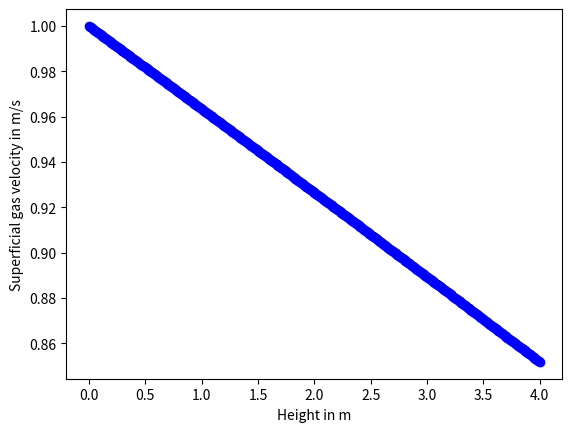
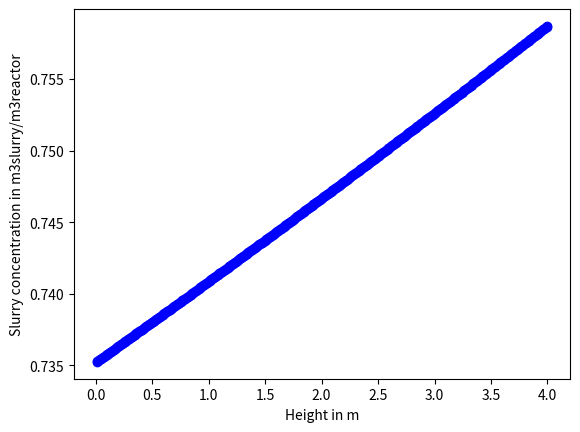

Write the Python code that produced these figures, in order.
# -*- coding: utf-8 -*-
"""
Created on Mon Mar 29 09:10:46 2021
[redacted]
"""
from scipy import optimize
import numpy as np
import matplotlib.pyplot as plt


# define functions
def p_to_c_ideal_gas(p):
    # input in mol/m3, output in Pa
    return p / R / T


def c_to_p_ideal_gas(c):
    # input in mol/m3, output in Pa
    return c * R * T


def generate_initial_guess(N):
    lis = []
    for i in range(N):
        lis.append(U_in)  # U_lb
        lis.append(1)  # j_CO
        lis.append(2)  # j_H2
        lis.append(0.5)  # eps_sl
    lis.append(C_CO_lb / H_CO)  # C_CO_l
    lis.append((C_H2_lb / H_H2))  # C_H2_l
    lis.append((1))  # U_l
    lis.append((1))  # R_CO
    lis.append((1))  # R_H2
    lis.append((c_to_p_ideal_gas(C_CO_lb / H_CO) * 10 ** -5))  # p_CO_l
    lis.append((c_to_p_ideal_gas(C_H2_lb / H_H2) * 10 ** -5))  # p_H2_l
    return np.array(lis)


def calculate_differential_slice(U_lb_slice_in, U_lb_slice_out, j_CO, j_H2, eps_sl, C_CO_l, C_H2_l):
    mass_balance_gas_residual = (U_lb_slice_out - U_lb_slice_in) / h + (j_CO + j_H2) / (C_CO_lb + C_H2_lb)
    mass_transfer_CO_residual = j_CO - (0.3 / diam_reactor**0.18 * U_lb_slice_out ** 0.58 * np.sqrt(D_CO / D_ref) * (C_CO_lb / H_CO - C_CO_l))
    mass_transfer_H2_residual = j_H2 - (0.3 / diam_reactor**0.18 * U_lb_slice_out ** 0.58 * np.sqrt(D_H2 / D_ref) * (C_H2_lb / H_H2 - C_H2_l))
    slurry_holdup_residual = eps_sl - (1 - 0.3 / diam_reactor**0.18 * U_lb_slice_out ** 0.58)
    return mass_balance_gas_residual, mass_transfer_CO_residual, mass_transfer_H2_residual, slurry_holdup_residual


# define equation system
def AES(x):
    C_CO_l, C_H2_l, U_l, R_CO, R_H2, p_CO_l, p_H2_l = x[4 * n_slices:]
    residuals = []

    # differential slices
    for i in range(n_slices):
        if i == 0:
            # use a different U_lb_slice_in for the first slice
            slice_residuals = calculate_differential_slice(U_lb_previous_stage, x[0], x[1], x[2], x[3], C_CO_l, C_H2_l)
        else:
            slice_residuals = calculate_differential_slice(x[i * 4 - 4], x[i * 4], x[i * 4 + 1], x[i * 4 + 2], x[i * 4 + 3], C_CO_l, C_H2_l)
        residuals.append(slice_residuals[0])
        residuals.append(slice_residuals[1])
        residuals.append(slice_residuals[2])
        residuals.append(slice_residuals[3])

    # create sums
    sum_j_CO = sum(x[1:n_slices * 4:4])
    sum_j_H2 = sum(x[2:n_slices * 4:4])
    sum_eps_sl = sum(x[3:n_slices * 4:4])

    # slurry phase mass balances
    residuals.append(h * sum_j_CO + C_CO_l_previous_stage * U_l_previous_stage - C_CO_l * U_l - R_CO * h * sum_eps_sl)
    residuals.append(h * sum_j_H2 + C_H2_l_previous_stage * U_l_previous_stage - C_H2_l * U_l - R_H2 * h * sum_eps_sl)
    # constituent equations
    residuals.append(U_l - (U_l_previous_stage + (h * sum_eps_sl * (R_CO * M_CO + R_H2 * M_H2) / rho_solvent)))
    residuals.append(R_CO - (F * a * p_H2_l * p_CO_l / (1 + b * p_CO_l) ** 2 * eps_cat * rho_skel))
    residuals.append(R_H2 - (2 * R_CO))
    residuals.append(p_CO_l - (H_CO * C_CO_l * R * T * 10 ** -5))
    residuals.append(p_H2_l - (H_H2 * C_H2_l * R * T * 10 ** -5))

    return np.array(residuals)


#####################################################################################################
# parameter and variable definition
# design variables
number_of_stages = 5  # number of stages
n_slices = 100  # number of slices
height_reactor = 4  # reactor diameter in m
diam_reactor = 2  # reactor diameter in m
U_in = 1  # inlet superficial gas velocity in m/s
P = 30 * 10 ** 5  # pressure in Pa
T = 240 + 273.15  # temperature in K
dp = 50 * 10 ** -6  # catalyst particle size in m
eps_cat = 0.35  # catalyst concentration in vol_cat/vol_slurry
feed_ratio = 2  # ratio of C_H2/C_CO
# inlet conditions
U_lb_previous_stage = U_in
C_CO_l_previous_stage = 0  # 0 for fresh slurry
C_H2_l_previous_stage = 0  # 0 for fresh slurry
U_l_previous_stage = 0  # 0 for semi-batch

# independent parameters
# constants
R = 8.314  # universal gas constant in J/mol/K
# species parameter
M_CO = 0.02801  # molar mass CO in kg/mol
M_H2 = 0.002  # molar mass CO in kg/mol
H_CO = 2.478  # henry coefficient CO at T=240 °C (maretto1999)
H_H2 = 2.964  # henry coefficient H2 at T=240 °C (maretto1999)
D_CO = 17.2 * 10 ** -9  # CO diffusivity in m2/s at T=240 °C (maretto2001)
D_H2 = 45.5 * 10 ** -9  # H2 diffusivity in m2/s at T=240 °C (maretto2001)
D_ref = 2 * 10 ** -9  # reference diffusivity in m2/s (maretto1999)
# solvent parameters (C16H24)
rho_solvent = 640  # solvent density in kg/m3 at T=240 °C (maretto1999)
visco_solvent = 2.9 * 10 ** -4  # solvent viscosity in Pas at T=240 °C (maretto1999)
surf_tension_solvent = 0.01  # solvent surface tenstion in N/m at T=240 °C (maretto1999)
# catalyst parameters
rho_cat = 647  # catalyst density (inluding pores) in kg/m3 (maretto1999)
V_pores = 0.00105  # catalyst pore volume in m3/kg (maretto1999)
rho_skel = 2030  # catalyst skeleton density in kg/m3 (maretto1999)
# kinetic parameters
a0 = 8.88533 * 10 ** -3  # Reaction rate coefficient at T = 493.15 K  in mol/s/kgcat/bar2 (assignment pdf)
b0 = 2.226  # Adsorption coefficient at T = 493.15 K in 1/bar (assignment pdf)
Ea = 3.737 * 10 ** 4  # activation energy in J/mol (assignment pdf)
deltabH = -6.837 * 10 ** 3  # adsorption enthalpy in J/mol (assignment pdf)
F = 3  # catalyst activity multiplication factor (assignment pdf)

# calculate dependent parameters
h = height_reactor / number_of_stages / n_slices  # finite difference step size
print(h)
# bubble concentrations
C_CO_lb = p_to_c_ideal_gas(P / (1 + feed_ratio))
C_H2_lb = p_to_c_ideal_gas(P / (1 + 1 / feed_ratio))
# kinetic parameters
a = a0 * np.exp(Ea / R * (1 / 493.15 - 1 / T))  # langmuir hinshelwood parameter 1 mol/s/kgcat/bar2
b = b0 * np.exp(deltabH / R * (1 / 493.15 - 1 / T))  # langmuir hinshelwood parameter 2 in 1/bar
# hydrodynamic parameters
A_reactor = np.pi * diam_reactor ** 2 / 4  # reactor cross section area in m2
H_stage = height_reactor / number_of_stages
U_lb = 1  # superficial gas velocity for lb bubbles in m/s
U_small = 1  # superficial gas velocity for small bubbles in m/s
# slurry parameters
rho_sl = rho_solvent * (1 - rho_solvent / rho_skel * eps_cat) + rho_cat * eps_cat  # slurry density in kg/m3 (maretto2009, 23)
visco_sl = visco_solvent * (1 + 4.5 * eps_cat)  # slurry viscosity in Pas (maretto2009, 24)


#####################################################################################################
# simulation

# initial guess definition
initial_guess = generate_initial_guess(n_slices)

# res.append(h * sum(x) + C_CO_l_previous_stage * U_l_previous_stage - C_CO_l * U_l - H_stage * eps_slurry * R_CO)
# res.append(h * sum(x[2:slices * 3:3]) + C_CO_l_previous_stage * U_l_previous_stage - C_CO_l * U_l - H_stage * eps_slurry * R_CO)

stage_solutions = []
for stage_counter in range(number_of_stages):
    # sol, output, ier, mesg = optimize.fsolve(AES, initial_guess, full_output=True)
    # print(ier)
    # print(mesg)
    root = optimize.root(AES, initial_guess)
    sol = root.x
    stage_solutions.append(sol)  # save solutions of this stage
    initial_guess = sol  # the initial guess for the next stage

    print('\nResults stage %s:' % (stage_counter + 1))
    # print('Solution vector', sol)
    # print('Residuals', AES(sol))
    print('sum of residuals = ', sum(AES(sol)))
    print('U_lb_out =\t', round(sol[n_slices * 4 - 4], 3))
    print('C_CO_l =  \t', round(sol[n_slices * 4], 3))
    print('C_H2_l =  \t', round(sol[n_slices * 4 + 1], 3))
    print('U_l =     \t', round(sol[n_slices * 4 + 2], 3))

    # define boundary inlet conditions for the next stage
    U_lb_previous_stage = sol[n_slices * 4 - 4]
    C_CO_l_previous_stage = sol[n_slices * 4]
    C_H2_l_previous_stage = sol[n_slices * 4 + 1]
    U_l_previous_stage = sol[n_slices * 4 + 2]

print('The final conversion is %s percent' % (round(1 - U_lb_previous_stage / U_in, 2) * 100))

# create arrays that hold the calculated variables
U_lb_array = []
j_CO_array = []
j_H2_array = []
eps_sl_array = []
slice_height_array = []
for i in range(number_of_stages):
    for j in range(n_slices):
        U_lb_array.append(stage_solutions[i][j * 4])
        j_CO_array.append(stage_solutions[i][j * 4 + 1])
        j_H2_array.append(stage_solutions[i][j * 4 + 2])
        eps_sl_array.append(stage_solutions[i][j * 4 + 3])
        slice_height_array.append(i * height_reactor / number_of_stages + h * (j + 1))


print(slice_height_array)
plt.figure()
plt.plot(0, U_in, 'o', color='blue')
plt.plot(slice_height_array, U_lb_array, 'o', color='blue')
plt.xlabel('Height in m')
plt.ylabel('Superficial gas velocity in m/s')
plt.show()

plt.figure()
plt.plot(slice_height_array, eps_sl_array, 'o', color='blue')
plt.xlabel('Height in m')
plt.ylabel('Slurry concentration in m3slurry/m3reactor')
plt.show()

exit()

plt.figure()
for i in range(number_of_stages):
    plt.plot(i+H_stage/2,stage_solutions[i][30], 'o', color='blue',label="CO")
    # plt.plot(i + H_stage / 2, stage_solutions[i][31], 'o', color='green', label="H2")
plt.xlabel('Height in m')
plt.ylabel('CO surry concentration in mol/m3')
plt.xlim(0,2)
plt.show()

plt.figure()
for i in range(number_of_stages):
    for j in range(n_slices):
        plt.plot(i + h * (j + 1), stage_solutions[i][1+j * 3], 'o', color='blue')
plt.xlabel('Height in m')
plt.ylabel('kLa_CO 1/s')
plt.show()

plt.figure()
for i in range(number_of_stages):
    for j in range(n_slices):
        plt.plot(i + h * (j + 1), stage_solutions[i][2+j * 3], 'o', color='blue')
plt.xlabel('Height in m')
plt.ylabel('kLa_H2 1/s')
plt.show()

print(stage_solutions)
# exit()
"""
################################################################
# sensitivity analysis
diam_arr = np.linspace(1,7,7)
diam_sens_lis_co = []
diam_sens_lis_h = []
for diam in diam_arr:
    num_big = (bub_split*(np.pi/4)*diam**2*e)/((1/6)*np.pi*big_bub_diam**3) #to calc total area of exchange in ODE
    num_small = ((1-bub_split)*(np.pi/4)*diam**2*e)/((1/6)*np.pi*small_bub_diam**3) #to calc total area of exchange in ODE
    simul = run_simul()
    diam_sens_lis_co.append(simul[4])
    diam_sens_lis_h.append(simul[5])
plt.figure(1)
plt.scatter(diam_arr, diam_sens_lis_co)
plt.scatter(diam_arr, diam_sens_lis_h)
diam = 7
height_arr = np.linspace(0.5,5,9)
height_sens_lis_co = []
height_sens_lis_h = []
for height in height_arr:
    height_stage = height/stages
    z = np.linspace(0,height_stage,100)
    simul = run_simul()
    height_sens_lis_co.append(simul[4])
    height_sens_lis_h.append(simul[5])
plt.figure(2)
plt.scatter(height_arr, height_sens_lis_co)
plt.scatter(height_arr, height_sens_lis_h)
height = 10
stage_arr = np.linspace(1,5,5)
stage_sens_lis_co = []
stage_sens_lis_h = []
for stage in stage_arr:
    height_stage = height/stage
    z = np.linspace(0,height_stage,100)
    simul = run_simul()
    stage_sens_lis_co.append(simul[4])
    stage_sens_lis_h.append(simul[5])
plt.figure(3)
plt.scatter(stage_arr, stage_sens_lis_co)
plt.scatter(stage_arr, stage_sens_lis_h)
"""